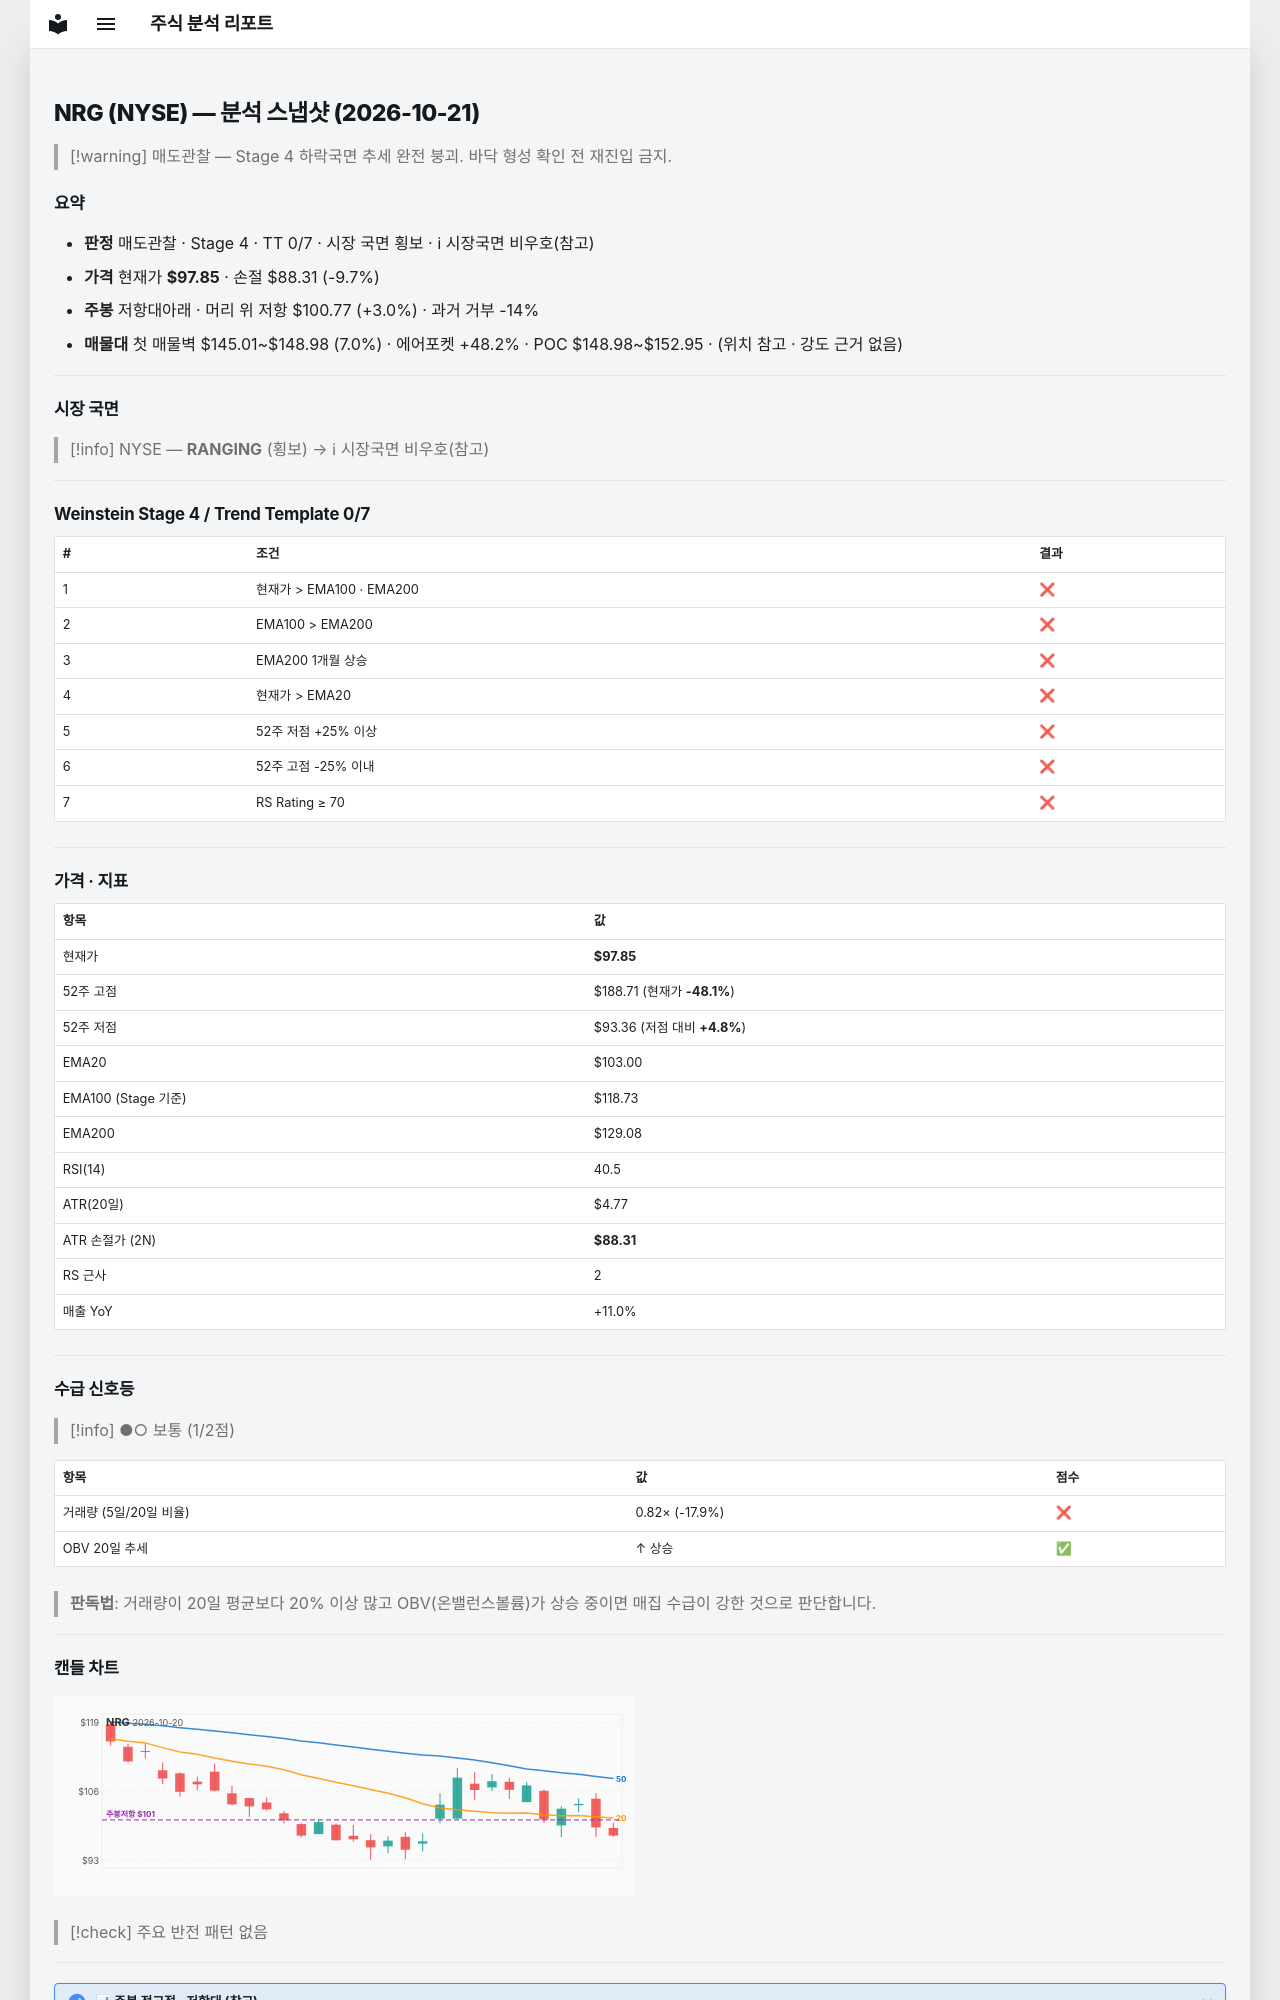

repository: soloandco/stock-reports · page: snapshots/NRG-2026-10-21/index.html · generator: mkdocs

---
type: analysis-snapshot
title: NRG 분석 스냅샷
ticker: NRG
market: NYSE
created: 2026-10-21
updated: 2026-10-21
bar-date: 2026-10-20
verdict: 매도관찰
real-rr: 0.31
sma50-gap-pct: -5.0
weekly-position: 저항대아래
weekly-overhead-price: 100.77
weekly-overhead-pct: 3.0
stage: 4
trend-template-score: 0
tt-max: 7
ma-set: ema-20-100-200
price: 97.8499984741211
stop-price: 88.31422135091861
market-regime: RANGING
supply-demand-score: 1/2
supply-demand-label: 보통
status: tracking
tags:
  - stock-agent
  - watchlist
  - NRG
  - analysis
related:
  - "[[analysis-template]]"
---

# NRG (NYSE) — 분석 스냅샷 (2026-10-21)

> [!warning] 매도관찰 — Stage 4 하락국면
> 추세 완전 붕괴. 바닥 형성 확인 전 재진입 금지.

## 요약

- **판정** 매도관찰 · Stage 4 · TT 0/7 · 시장 국면 횡보 · ℹ 시장국면 비우호(참고)
- **가격** 현재가 **$97.85** · 손절 $88.31 (-9.7%)
- **주봉** 저항대아래 · 머리 위 저항 $100.77 (+3.0%) · 과거 거부 -14%
- **매물대** 첫 매물벽 $145.01~$148.98 (7.0%) · 에어포켓 +48.2% · POC $148.98~$152.95 · (위치 참고 · 강도 근거 없음)

---

## 시장 국면

> [!info] NYSE — **RANGING** (횡보) → ℹ 시장국면 비우호(참고)

---

## Weinstein Stage 4 / Trend Template 0/7

| # | 조건 | 결과 |
|---|------|------|
| 1 | 현재가 > EMA100 · EMA200 | ❌ |
| 2 | EMA100 > EMA200 | ❌ |
| 3 | EMA200 1개월 상승 | ❌ |
| 4 | 현재가 > EMA20 | ❌ |
| 5 | 52주 저점 +25% 이상 | ❌ |
| 6 | 52주 고점 -25% 이내 | ❌ |
| 7 | RS Rating ≥ 70 | ❌ |

---

## 가격 · 지표

| 항목 | 값 |
|------|---|
| 현재가 | **$97.85** |
| 52주 고점 | $188.71 (현재가 **-48.1%**) |
| 52주 저점 | $93.36 (저점 대비 **+4.8%**) |
| EMA20 | $103.00 |
| EMA100 (Stage 기준) | $118.73 |
| EMA200 | $129.08 |
| RSI(14) | 40.5 |
| ATR(20일) | $4.77 |
| ATR 손절가 (2N) | **$88.31** |
| RS 근사 | 2 |
| 매출 YoY | +11.0% |

---
## 수급 신호등

> [!info] ●○ 보통 (1/2점)

| 항목 | 값 | 점수 |
|------|------|------|
| 거래량 (5일/20일 비율) | 0.82× (-17.9%) | ❌ |
| OBV 20일 추세 | ↑ 상승 | ✅ |

> **판독법**: 거래량이 20일 평균보다 20% 이상 많고 OBV(온밸런스볼륨)가 상승 중이면 매집 수급이 강한 것으로 판단합니다.

---
